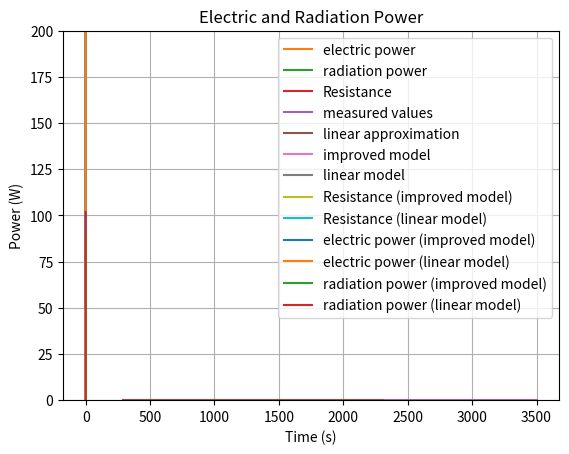

The script that saved this image:
import numpy as np
import matplotlib.pyplot as plt

from scipy.integrate import solve_ivp
from scipy.constants import sigma, pi

c = 134 # specific heat of tungsten (J/(kg K))
rh = 19.3e3 # density of tungsten (kg/m^3)
rel = 5.5e-8 # resistivity of tungsten at 20°C (Ω m)
al = 4.6e-3 # temperature coefficient for tungsten (1/K)
eps = 0.44 # emissivity of tungsten

d = 40e-6 # diameter of filament (m)
L = 1.15 # length of filament (m)
T20 = 293 # ambient temperature (K)
V = 230 # source voltage (V)

k1 = c * rh * pi * (d/2)**2 * L
k2 = V**2 * pi * (d/2)**2 / (rel * L)
k3 = eps * sigma * pi * d * L

def dTdt(t, T):
    return 1/k1 * (k2 / (1 + al * (T - T20)) - k3 * (T**4 - T20**4))

tmax = 0.12 # upper limit of time interval
t_range = [0, tmax] # time interval (s)
init = [T20] # initial temperature (K)

t = np.linspace(0, tmax, 100) # times used for plot

sol = solve_ivp(dTdt, t_range, init, dense_output=True) # solve DE

T = sol.sol(t)[0] # evaluate solution at given times

plt.plot(t, T)
plt.xlabel('Time (s)')
plt.ylabel('Temperature (K)')
plt.title('Temperatur vs Time')
plt.grid()
plt.show()

print(f'equilibrium temperature: {T[-1]:.0f} K')

# define function for input power
def Pel(T):
    return k2 / (1 + al * (T - T20))


# define function for radiation power
def Prad(T):
    return k3 * (T**4 - T20**4)

plt.plot(t, Pel(T), label='electric power')
plt.plot(t, Prad(T), label='radiation power')
plt.xlabel('Time (s)')
plt.ylabel('Power (W)')
plt.ylim(0, 200)
plt.title('Electric and Radiation Power')
plt.legend()
plt.grid()
plt.show()

print(f'initial electric power: {Pel(T20):.0f} W')
print(f'final electric power: {Pel(T[-1]):.0f} W')

# define function for resistance
def R(T):
    return rel * L / (pi * (d/2)**2) * (1 + al * (T - T20))

plt.plot(t, R(T), label='Resistance')
plt.xlabel('Time (s)')
plt.ylabel('Resistance (Ω)')
plt.title('Resistance vs Time')
plt.grid()
plt.show()

print(f'initial resistance: {R(T20):.0f} Ω')
print(f'final resistance: {R(T[-1]):.0f} Ω')

temperature = np.array([20, 727, 1727, 2727, 3227]) + 273 # temperatures (K)
resistivity = np.array([5.5, 24.3, 55.7, 90.4, 108.5]) * 1e-8 # resistivity (Ωm)

plt.plot(temperature, resistivity, label='measured values')
plt.plot(T, rel * (1 + al * (T - T20)), label='linear approximation')
plt.legend()
plt.grid()
plt.xlabel('Temperature (K)')
plt.ylabel('Resistivity (Ωm)')
plt.show()

# define function returning interpolated values for resistivity
def rel_int(T):
    return np.interp(T, temperature, resistivity)

# define improved differential equation
def dTdt2(t, T):
        return 1/k1 * (k2 * rel / rel_int(T) - k3 * (T**4 - T20**4))

tmax = 0.12 # upper limit of time interval
t_range = [0, tmax] # time interval (s)
init = [T20] # initial temperature (K)

t = np.linspace(0, tmax, 100) # times used for plot

sol2 = solve_ivp(dTdt2, t_range, init, dense_output=True) # solve DE

T2 = sol2.sol(t)[0] # evaluate solution at given times

plt.plot(t, T2, label='improved model')
plt.plot(t, T, label='linear model')
plt.xlabel('Time (s)')
plt.ylabel('Temperature (K)')
plt.title('Temperatur vs Time')
plt.legend()
plt.grid()
plt.show()

# define function for resistance according to improved model
def R2(T):
    return rel_int(T) * L / (pi * (d/2)**2)

plt.plot(t, R2(T2), label='Resistance (improved model)')
plt.plot(t, R(T), label='Resistance (linear model)')
plt.xlabel('Time (s)')
plt.ylabel('Resistance (Ω)')
plt.title('Resistance vs Time')
plt.legend()
plt.grid()
plt.show()

# define function for input power according to improved model
def Pel2(T):
    return k2 * rel / rel_int(T)

plt.plot(t, Pel2(T2), label='electric power (improved model)')
plt.plot(t, Pel(T), label='electric power (linear model)')
plt.plot(t, Prad(T2), label='radiation power (improved model)')
plt.plot(t, Prad(T), label='radiation power (linear model)')
plt.xlabel('Time (s)')
plt.ylabel('Power (W)')
plt.ylim(0, 200)
plt.title('Electric and Radiation Power')
plt.legend()
plt.grid()
plt.show()